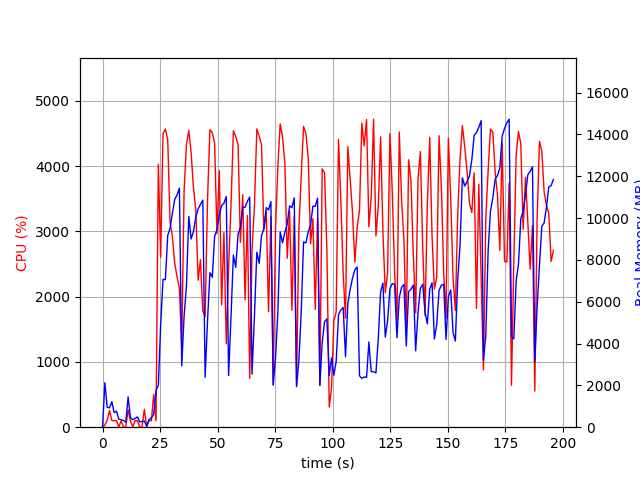

Data behind this chart, as committed beside it:
elapsed_time, nproc, cpu, mem_real, mem_virtual
4.38690185546875e-05, 1, 0.0, 7.664, 3185
1.007, 18, 29.8, 2127, 8063
2.02, 5, 106.0, 946.2, 3245
3.029, 4, 255.5, 925.6, 2932
4.039, 5, 102.1, 1221, 3534
5.048, 3, 99.1, 696.5, 2364
6.057, 3, 100.1, 767.3, 2476
7.066, 4, 2.0, 384.3, 2200
8.075, 3, 98.1, 357.9, 1926
9.084, 3, 3.0, 317.9, 1874
10.09, 3, 1.0, 237.3, 1788
11.1, 9, 265.0, 1447, 4676
12.11, 3, 101.1, 457, 2046
13.12, 4, 3.0, 357.6, 2216
14.13, 3, 100.2, 418.2, 2032
15.14, 3, 99.2, 491.6, 2294
16.15, 3, 2.0, 253.7, 1858
17.16, 3, 1.0, 275.5, 1854
18.17, 3, 275.4, 288.2, 1951
19.18, 1, 7.9, 49.75, 97.53
20.19, 1, 98.8, 365.8, 1330
21.2, 1, 99.8, 444.1, 1976
22.21, 1, 503.1, 626.5, 7081
23.23, 1, 98.7, 1758, 8921
24.24, 1, 4030, 2000, 8921
25.25, 1, 2603, 4905, 10817
26.27, 1, 4501, 7066, 16354
27.3, 1, 4569, 7058, 20027
28.31, 1, 4407, 9170, 20027
29.33, 1, 3138, 9509, 20027
30.34, 1, 2923, 10242, 20171
31.36, 1, 2508, 10896, 20171
32.37, 1, 2302, 11106, 20171
33.38, 1, 2131, 11427, 20171
34.4, 1, 1211, 2934, 20267
35.42, 1, 3628, 5313, 20267
36.43, 1, 4324, 6725, 20408
37.46, 1, 4547, 10074, 20791
38.47, 1, 4211, 8998, 20791
39.48, 1, 3671, 9352, 20791
40.5, 1, 3327, 10040, 20791
41.52, 1, 2253, 10436, 20791
42.53, 1, 2567, 10653, 20791
43.55, 1, 1787, 10854, 20791
44.55, 1, 1691, 2390, 20791
45.61, 1, 3503, 5119, 20791
46.63, 1, 4560, 7390, 20883
47.67, 1, 4512, 7166, 21173
48.68, 1, 4352, 9126, 21173
49.7, 1, 2967, 9442, 21173
50.71, 1, 3930, 10126, 21173
51.72, 1, 1876, 10599, 21173
52.73, 1, 2983, 10711, 21173
53.74, 1, 1277, 11030, 21173
54.75, 1, 2459, 2468, 21173
55.81, 1, 3420, 5341, 21173
56.82, 1, 4543, 8232, 21243
57.85, 1, 4456, 7642, 21421
58.86, 1, 4334, 9227, 21421
59.87, 1, 2832, 9556, 21421
... 134 more rows
